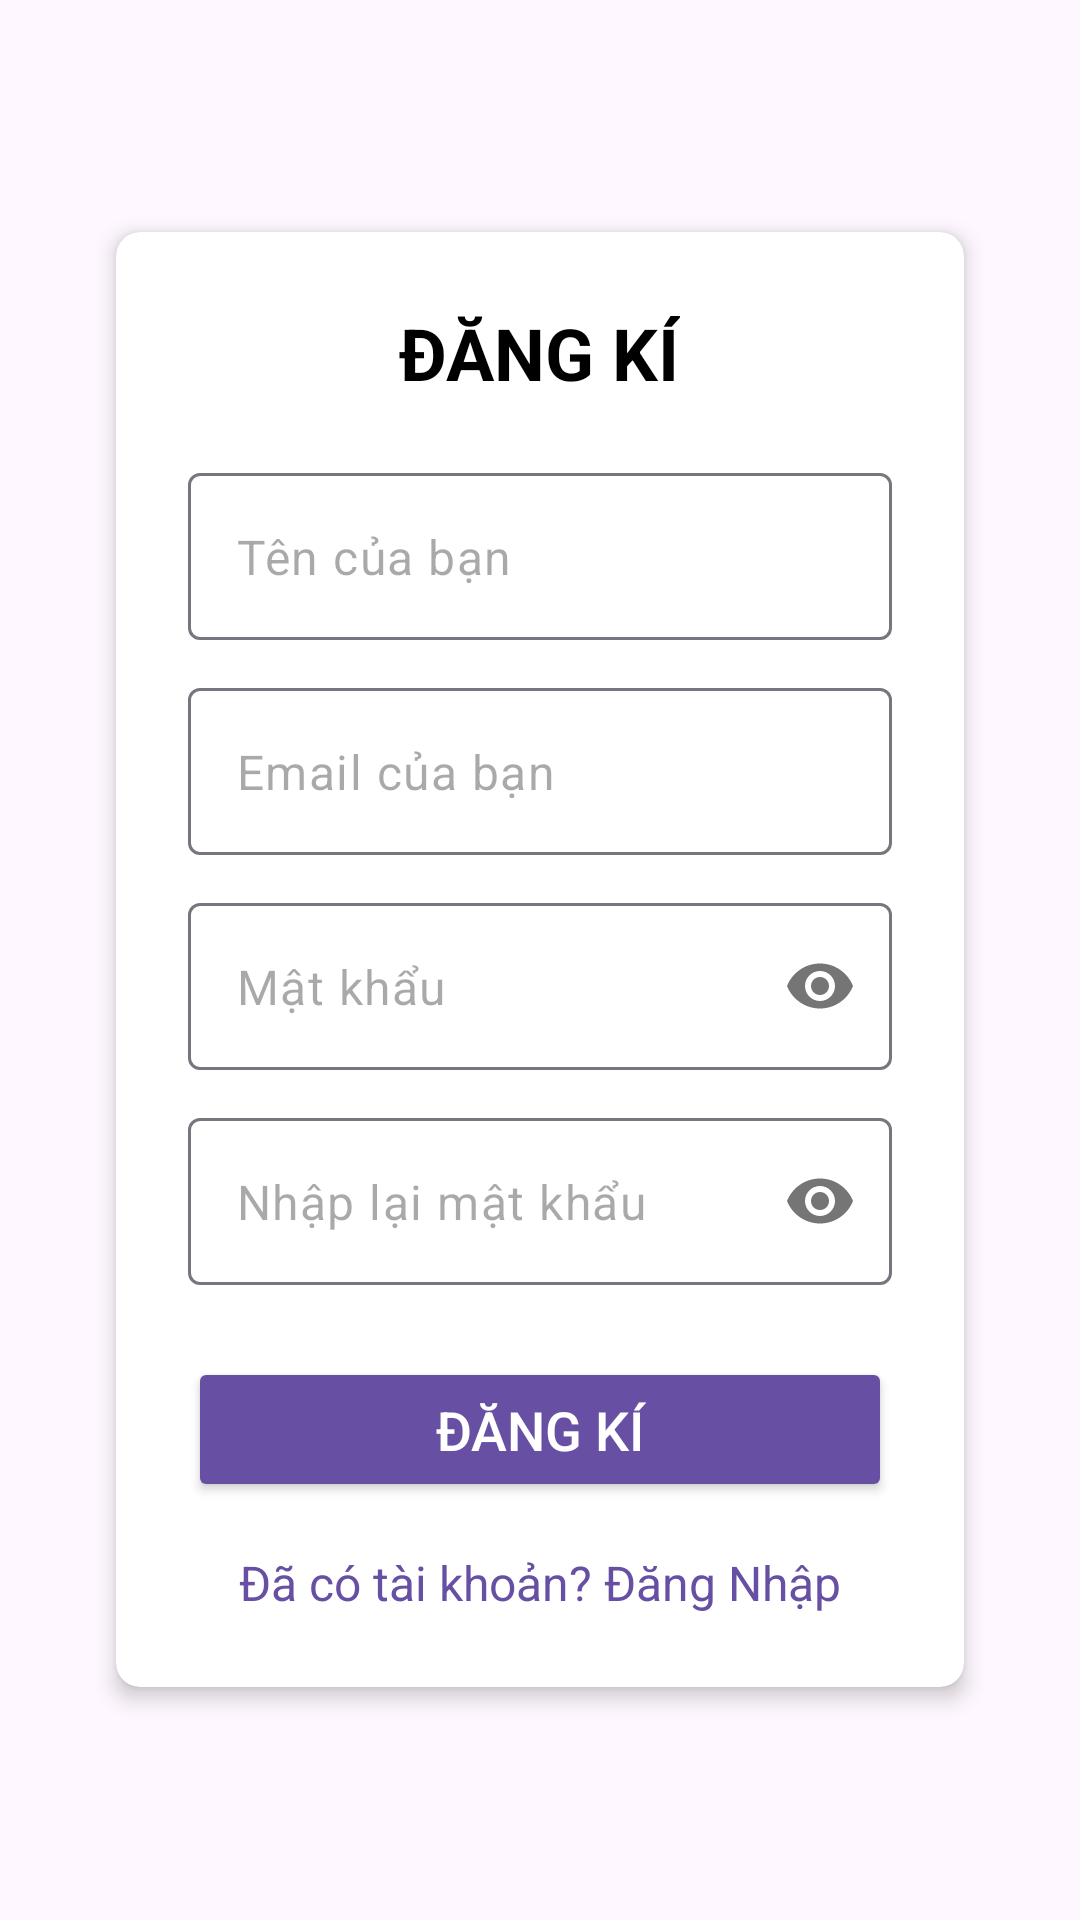

The Android layout XML behind this screen, and the referenced resources:
<!-- AndroidManifest.xml: application theme Theme.UTHCARE -->
<!-- res/layout/activity_register.xml -->
<?xml version="1.0" encoding="utf-8"?>
<FrameLayout xmlns:android="http://schemas.android.com/apk/res/android"
    xmlns:app="http://schemas.android.com/apk/res-auto"
    xmlns:tools="http://schemas.android.com/tools"
    android:layout_width="match_parent"
    android:layout_height="match_parent"
    tools:context=".RegisterActivity">

    
    <ImageView
        android:id="@+id/bgImage"
        android:layout_width="match_parent"
        android:layout_height="match_parent"
        android:src="@drawable/background_image"
        android:scaleType="centerCrop"
        android:contentDescription="background" />

    
    <LinearLayout
        android:layout_width="match_parent"
        android:layout_height="match_parent"
        android:orientation="vertical"
        android:gravity="center">

        
        <androidx.cardview.widget.CardView
            android:layout_width="match_parent"
            android:layout_height="wrap_content"
            android:layout_marginStart="32dp"
            android:layout_marginEnd="32dp"
            app:cardCornerRadius="8dp"
            app:cardElevation="4dp"
            app:cardUseCompatPadding="true"
            android:background="@android:color/white">

            <LinearLayout
                android:layout_width="match_parent"
                android:layout_height="wrap_content"
                android:orientation="vertical"
                android:padding="24dp">

                <TextView
                    android:id="@+id/tv_title"
                    android:layout_width="wrap_content"
                    android:layout_height="wrap_content"
                    android:text="@string/register_button"
                    android:textSize="24sp"
                    android:textStyle="bold"
                    android:textColor="@android:color/black"
                    android:layout_gravity="center_horizontal"
                    android:layout_marginBottom="24dp" />

                <com.google.android.material.textfield.TextInputLayout
                    android:layout_width="match_parent"
                    android:layout_height="wrap_content"
                    android:layout_marginBottom="16dp"
                    app:hintEnabled="false">

                    <com.google.android.material.textfield.TextInputEditText
                        android:id="@+id/et_name"
                        android:layout_width="match_parent"
                        android:layout_height="wrap_content"
                        android:hint="@string/name_hint"
                        android:inputType="textPersonName" />
                </com.google.android.material.textfield.TextInputLayout>

                <com.google.android.material.textfield.TextInputLayout
                    android:layout_width="match_parent"
                    android:layout_height="wrap_content"
                    android:layout_marginBottom="16dp"
                    app:hintEnabled="false">

                    <com.google.android.material.textfield.TextInputEditText
                        android:id="@+id/et_email"
                        android:layout_width="match_parent"
                        android:layout_height="wrap_content"
                        android:hint="@string/email_hint"
                        android:inputType="textEmailAddress" />
                </com.google.android.material.textfield.TextInputLayout>

                <com.google.android.material.textfield.TextInputLayout
                    android:layout_width="match_parent"
                    android:layout_height="wrap_content"
                    android:layout_marginBottom="16dp"
                    app:passwordToggleEnabled="true"
                    app:hintEnabled="false">

                    <com.google.android.material.textfield.TextInputEditText
                        android:id="@+id/et_password"
                        android:layout_width="match_parent"
                        android:layout_height="wrap_content"
                        android:hint="@string/password_hint"
                        android:inputType="textPassword" />
                </com.google.android.material.textfield.TextInputLayout>

                <com.google.android.material.textfield.TextInputLayout
                    android:layout_width="match_parent"
                    android:layout_height="wrap_content"
                    android:layout_marginBottom="24dp"
                    app:passwordToggleEnabled="true"
                    app:hintEnabled="false">

                    <com.google.android.material.textfield.TextInputEditText
                        android:id="@+id/et_confirm_password"
                        android:layout_width="match_parent"
                        android:layout_height="wrap_content"
                        android:hint="@string/confirm_password_hint"
                        android:inputType="textPassword" />
                </com.google.android.material.textfield.TextInputLayout>
                <TextView
                    android:id="@+id/tv_error_message"
                    android:layout_width="match_parent"
                    android:layout_height="wrap_content"
                    android:textColor="@android:color/holo_red_dark"
                    android:visibility="gone"
                    android:text=""
                    android:gravity="center"
                    android:layout_marginBottom="8dp"/>

                <Button
                    android:id="@+id/btn_register"
                    android:layout_width="match_parent"
                    android:layout_height="wrap_content"
                    android:text="@string/register_button"
                    android:textSize="18sp"
                    android:textColor="@android:color/white"
                    android:backgroundTint="?attr/colorPrimary"
                    android:paddingTop="12dp"
                    android:paddingBottom="12dp"
                    android:layout_marginBottom="16dp"/>

                <TextView
                    android:id="@+id/tv_login_link"
                    android:layout_width="wrap_content"
                    android:layout_height="wrap_content"
                    android:text="@string/login_link"
                    android:textColor="?attr/colorPrimary"
                    android:textSize="16sp"
                    android:layout_gravity="center_horizontal" />
            </LinearLayout>
        </androidx.cardview.widget.CardView>
    </LinearLayout>
</FrameLayout>
<!-- resources referenced by this layout -->
<resources>
  <string name="confirm_password_hint">Nhập lại mật khẩu</string>
  <string name="email_hint">Email của bạn</string>
  <string name="login_link">Đã có tài khoản? Đăng Nhập</string>
  <string name="name_hint">Tên của bạn</string>
  <string name="password_hint">Mật khẩu</string>
  <string name="register_button">ĐĂNG KÍ</string>
  <style name="Theme.UTHCARE" parent="Base.Theme.UTHCARE" />
  <style name="Base.Theme.UTHCARE" parent="Theme.Material3.DayNight.NoActionBar">
          
          
      </style>
</resources>
